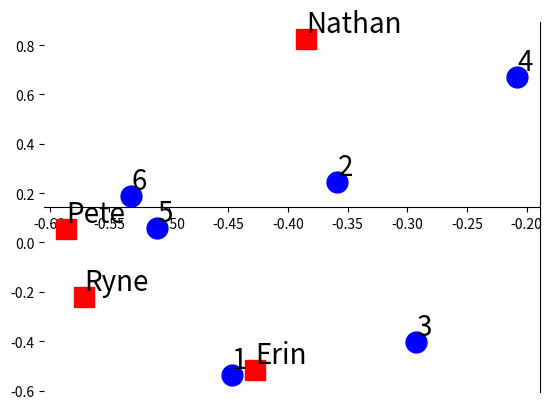

Write the Python code that produced this figure. (Note: this script raises an exception after producing the figure.)
import numpy as np
import matplotlib.pyplot as plt
import scipy.linalg as sla

# ## Problema
# 4 utenti e loro valutazioni per 6 stagioni
# 
# |        | Ryne | Erin | Nathan | Pete |
# | --- | --- | --- | --- | --- |
# | season 1 | 5 | 5 | 0 | 5 |
# | season 2 | 5 | 0 | 3 | 4 |
# | season 3 | 3 | 4 | 0 | 3 |
# | season 4 | 0 | 0 | 5 | 3 |
# | season 5 | 5 | 4 | 4 | 5 |
# | season 6 | 5 | 4 | 5 | 5 |



seasons = [1,2,3,4,5,6]
users = ['Ryne', 'Erin', 'Nathan', 'Pete']

A = np.array([            
    [5,5,0,5], # season 1
    [5,0,3,4], # season 2
    [3,4,0,3], # season 3
    [0,0,5,3], # season 4
    [5,4,4,5], # season 5
    [5,4,5,5]  # season 6
    ], dtype=float)


# ## Calcoliamo la SVD di A

print('dimensions of U, s and V')
U, S, V = sla.svd(A)
print(U.shape)
print(S.shape)
print(V.shape)
print('vector of singular values=',S)


# ### rappresentiamo i dati in uno spazio a due dimensioni

U2 = U[:,:3]
V2 = V.T[:,:3]
S2 = np.diag(S[:3])
print('SVD troncata con k=3. Stampa di U, s e V con 2 cifre decimali')
print('U2=',U2.round(2))
print('S2=',S2.round(2))
print('V2=',V2.round(2))


# ### Grafichiamo la proiezione dei dati in uno spazio 2D
# 
# Le prime due colonne di U rappresentano le stagioni. Le prime due righe di V rappresentano gli utenti.
# 
#  x rappresenti la prima componente, y la seconda


plt.plot(U2[:,0], U2[:,1], 'bo', markersize=15, clip_on=False, label='seasons')
plt.plot(V2[:,0], V2[:,1], 'rs', markersize=15, clip_on=False, label='users')

ax = plt.gca()
for i, txt in enumerate(seasons):
    ax.text(U2[i,0], U2[i,1], txt, ha='left', va='bottom', fontsize=20)
    
for i, txt in enumerate(users):
    ax.text(V2[i,0], V2[i,1], txt, ha='left', va='bottom', fontsize=20)

# axis trickery
ax = plt.gca()
ax.spines['left'].set_color('none')
ax.spines['bottom'].set_position('center')
ax.spines['top'].set_color('none')
ax.spines['left'].set_smart_bounds(True)
ax.spines['bottom'].set_smart_bounds(True)
ax.xaxis.set_ticks_position('bottom')
ax.yaxis.set_ticks_position('right')




# ## Obiettivo: trovare utenti simili per fornire raccomandazioni
# 
# Aggiungiamo l'utente Luke, che dà le valutazioni seguenti per le stagioni:
# 5,5,0,0,0,5.
# Per fornire raccomandazioni a Luke troviamo gli utenti più simili a Luke,
# rappresentando Luke nello spazio 2D in cui abbiamo rappresentato gli utenti

luke = np.array([5,5,0,0,0,5])
print('valutazioni delle stagioni di Luke',luke)


# 
# Per proiettare le valutazioni di Luke nello spazio 2D degli utenti, se esse sono indicate con L
# 
# L^T * U_2 * S_2^{-1}
# 

luke2d = luke.dot(U2.dot(np.linalg.inv(S2)))
print('valutazioni di Luke proiettate nello spazio 2D')
print(luke2d)


# 
# Grafichiamo le valutazioni di Luke così rappresentate

plt.plot(U2[:,0], U2[:,1], 'bo', markersize=15, clip_on=False, label='seasons')
plt.plot(V2[:,0], V2[:,1], 'rs', markersize=15, clip_on=False, label='users')

ax = plt.gca()
for i, txt in enumerate(seasons):
    ax.text(U2[i,0], U2[i,1], txt, ha='left', va='bottom', fontsize=20)
    
for i, txt in enumerate(users):
    ax.text(V2[i,0], V2[i,1], txt, ha='left', va='bottom', fontsize=20)
    
plt.plot(luke2d[0], luke2d[1], 'g*', markersize=15, clip_on=False, label='luke')
ax.text(luke2d[0], luke2d[1], 'Luke', ha='left', va='bottom', fontsize=20)


# axis trickery
ax = plt.gca()
ax.spines['left'].set_color('none')
ax.spines['bottom'].set_position('center')
ax.spines['top'].set_color('none')
ax.spines['left'].set_smart_bounds(True)
ax.spines['bottom'].set_smart_bounds(True)
ax.xaxis.set_ticks_position('bottom')
ax.yaxis.set_ticks_position('right')


# Osserviamo che gli angoli minori sono tra Luke e Pete e tra Luke e Ryne
# 
# per quantificare la distanza usiamo la similarità coseno
# $$
# similarity (a,b) = (a,b)/(||a|| ||b||)
# $$


print(luke2d.shape)

for i,xy in enumerate(V2):
    angle = np.dot(xy, luke2d) / (np.linalg.norm(xy) * np.linalg.norm(luke2d))
    print("coseno dell'angolo tra %s e %s: %2.2g" % ('luke', users[i], angle))

    
plt.show()
plt.show(block=False) # così non si blocca l'esecuzione dopo il plot
plt.savefig("Test.png")
